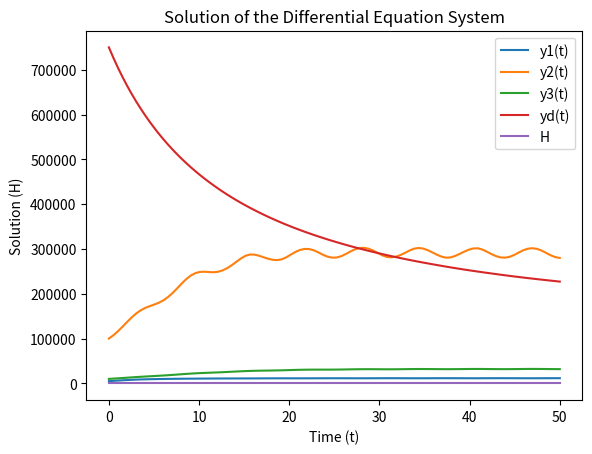

The script that saved this image:
import numpy as np
from scipy.integrate import solve_ivp
import matplotlib.pyplot as plt

# 定义微分方程组
def diff_eq(t, y):
    y1, y2, y3, yd = y
    dy1_dt = (0.4+0.05*np.sin(t))*y1*(1-y1/10000) - 0.03*y1 - 0.008/100000*y1*y2 + 0.04*y3
    dy2_dt = (0.5+0.055*np.sin(t))*y2*(1-y2/(950000+(t*10000/2/3.14)%10000)) - 0.0015/1000*y2*y3 - 0.3*y2 + 0.00008*y1
    dy3_dt = (0.25+0.02*np.sin(t))*y3*(1-y3/50000) - 0.1*y3 + 0.0011*y2
    dyd_dt = 0.05*yd*(1-yd/500000) + 0.2/10*(0.03*y1 + 0.125*y2 + 0.125*y3) - 0.04*yd
    return np.array([dy1_dt, dy2_dt, dy3_dt, dyd_dt], dtype=np.float64)

# 初始条件
y0 = np.array([5000, 100000, 10000, 750000], dtype=np.float64)

# 时间范围
t_span = (0, 50)
t_eval = np.linspace(0, 50, 100, dtype=np.float64)

# 求解微分方程组
solution = solve_ivp(diff_eq, t_span, y0, t_eval=t_eval)

# 提取解
t = solution.t
y1 = solution.y[0]
y2 = solution.y[1]
y3 = solution.y[2]
yd = solution.y[3]

# 绘图
plt.plot(t, y1, label="y1(t)")
plt.plot(t, y2, label="y2(t)")
plt.plot(t, y3, label="y3(t)")
plt.plot(t, yd, label="yd(t)")
plt.xlabel("Time (t)")
plt.ylabel("Solution (y)")
plt.title("Solution of the Differential Equation System")
plt.legend()
plt.grid()
plt.show()

print(t)
print(y1)
print(y2)
print(y3)
print(yd)

y=y1+y2+y3+yd
p1=y1/y
p2=y2/y
p3=y3/y
pd=yd/y
H=p1*np.log(p1)+p2*np.log(p2)+p3*np.log(p3)+pd*np.log(pd)
H=-H
plt.plot(t, H, label="H")
plt.xlabel("Time (t)")
plt.ylabel("Solution (H)")
plt.title("Solution of the Differential Equation System")
plt.legend()
plt.grid()
plt.show()
print(H)
